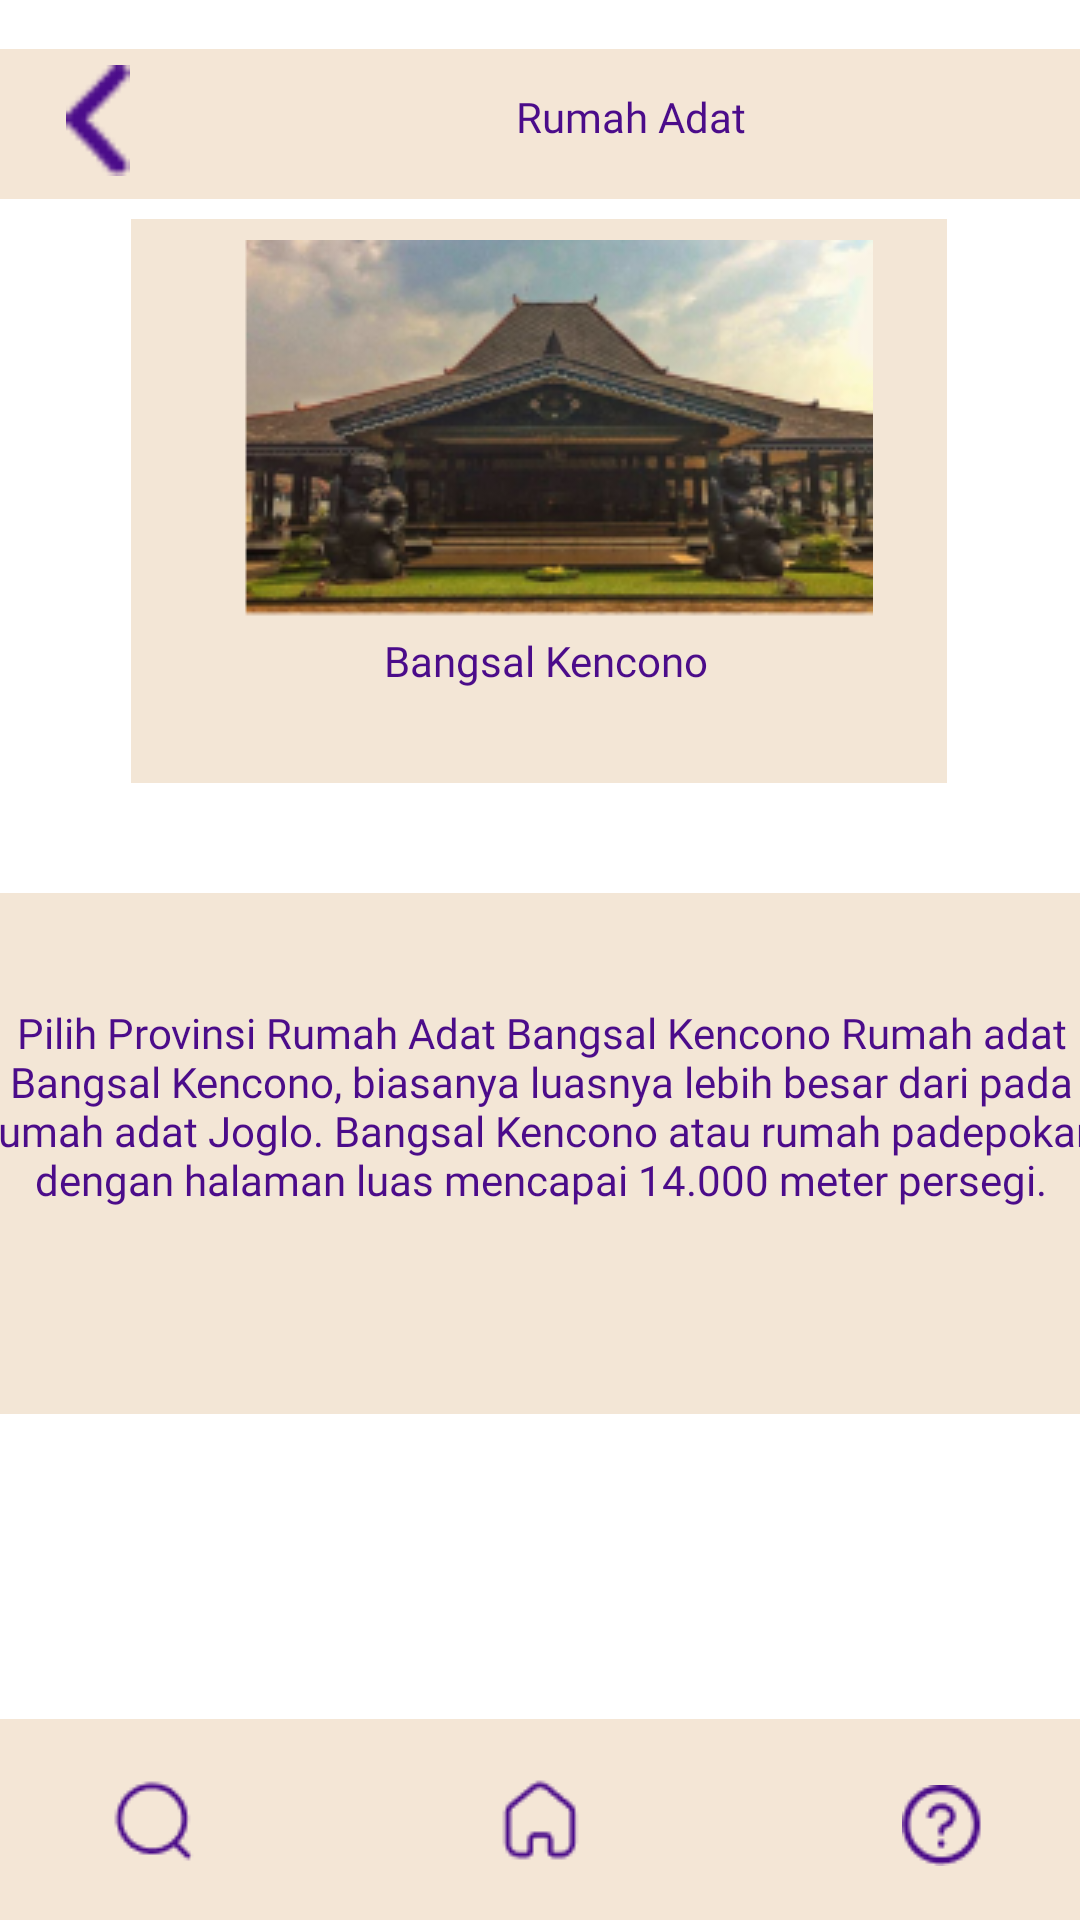

Reconstruct the res/layout file that produces this screen, plus the resources it refers to.
<!-- AndroidManifest.xml: application theme Theme.Budayaid -->
<!-- res/layout/activity_rumah_adat_bangsal_kencono.xml -->
<?xml version="1.0" encoding="utf-8"?>
<androidx.constraintlayout.widget.ConstraintLayout xmlns:android="http://schemas.android.com/apk/res/android"
    xmlns:app="http://schemas.android.com/apk/res-auto"
    xmlns:tools="http://schemas.android.com/tools"
    android:layout_width="match_parent"
    android:layout_height="match_parent"
    android:background="@drawable/bgsc"
    tools:context=".MainRumahGadang">

    <ImageView
        android:id="@+id/imageView14"
        android:layout_width="417dp"
        android:layout_height="56dp"
        app:layout_constraintBottom_toBottomOf="parent"
        app:layout_constraintEnd_toEndOf="parent"
        app:layout_constraintHorizontal_bias="0.0"
        app:layout_constraintStart_toStartOf="parent"
        app:layout_constraintTop_toTopOf="parent"
        app:layout_constraintVertical_bias="0.023"
        app:srcCompat="@drawable/garisatas" />

    <ImageView
        android:id="@+id/btn1"
        android:layout_width="38dp"
        android:layout_height="37dp"
        app:layout_constraintBottom_toBottomOf="parent"
        app:layout_constraintEnd_toEndOf="parent"
        app:layout_constraintHorizontal_bias="0.042"
        app:layout_constraintStart_toStartOf="parent"
        app:layout_constraintTop_toTopOf="parent"
        app:layout_constraintVertical_bias="0.036"
        app:srcCompat="@drawable/vcktor" />

    <TextView
        android:id="@+id/textView5"
        android:layout_width="117dp"
        android:layout_height="28dp"
        android:layout_marginStart="152dp"
        android:fontFamily="@font/robotocomol"
        android:text="Rumah Adat"
        android:textAlignment="center"
        android:textColor="#4B0C8A"
        app:layout_constraintBottom_toBottomOf="parent"
        app:layout_constraintStart_toStartOf="@+id/imageView14"
        app:layout_constraintTop_toTopOf="parent"
        app:layout_constraintVertical_bias="0.048" />

    <ImageView
        android:id="@+id/imageView15"
        android:layout_width="wrap_content"
        android:layout_height="wrap_content"
        app:layout_constraintBottom_toBottomOf="parent"
        app:layout_constraintEnd_toEndOf="parent"
        app:layout_constraintHorizontal_bias="0.496"
        app:layout_constraintStart_toStartOf="parent"
        app:layout_constraintTop_toTopOf="@+id/imageView14"
        app:layout_constraintVertical_bias="0.136"
        app:srcCompat="@drawable/rectangle_268" />

    <TextView
        android:id="@+id/textView6"
        android:layout_width="wrap_content"
        android:layout_height="wrap_content"
        android:fontFamily="@font/rhodium"
        android:text="Bangsal Kencono"
        android:textColor="#4B0C8A"
        app:layout_constraintBottom_toBottomOf="parent"
        app:layout_constraintEnd_toEndOf="parent"
        app:layout_constraintHorizontal_bias="0.509"
        app:layout_constraintStart_toStartOf="parent"
        app:layout_constraintTop_toTopOf="parent"
        app:layout_constraintVertical_bias="0.339" />

    <ImageView
        android:id="@+id/imageView17"
        android:layout_width="479dp"
        android:layout_height="273dp"
        app:layout_constraintBottom_toBottomOf="parent"
        app:layout_constraintEnd_toEndOf="parent"
        app:layout_constraintHorizontal_bias="0.911"
        app:layout_constraintStart_toStartOf="parent"
        app:layout_constraintTop_toTopOf="parent"
        app:layout_constraintVertical_bias="0.676"
        app:srcCompat="@drawable/rectangle_264" />

    <TextView
        android:id="@+id/textView7"
        android:layout_width="378dp"
        android:layout_height="158dp"
        android:fontFamily="@font/ruluko"
        android:text="Pilih Provinsi Rumah Adat Bangsal Kencono Rumah adat Bangsal Kencono, biasanya luasnya lebih besar dari pada rumah adat Joglo. Bangsal Kencono atau rumah padepokan dengan halaman luas mencapai 14.000 meter persegi."
        android:textAlignment="center"
        android:textColor="#4B0C8A"
        app:layout_constraintBottom_toBottomOf="parent"
        app:layout_constraintEnd_toEndOf="parent"
        app:layout_constraintHorizontal_bias="0.515"
        app:layout_constraintStart_toStartOf="parent"
        app:layout_constraintTop_toTopOf="parent"
        app:layout_constraintVertical_bias="0.694" />

    <ImageView
        android:id="@+id/imageView10"
        android:layout_width="463dp"
        android:layout_height="67dp"
        app:layout_constraintBottom_toBottomOf="parent"
        app:layout_constraintEnd_toEndOf="parent"
        app:layout_constraintHorizontal_bias="0.538"
        app:layout_constraintStart_toStartOf="parent"
        app:layout_constraintTop_toTopOf="parent"
        app:layout_constraintVertical_bias="1.0"
        app:srcCompat="@drawable/papanbawah" />
    <ImageView
        android:id="@+id/btn6"
        android:layout_width="wrap_content"
        android:layout_height="wrap_content"
        app:layout_constraintBottom_toBottomOf="parent"
        app:layout_constraintEnd_toEndOf="parent"
        app:layout_constraintStart_toStartOf="parent"
        app:layout_constraintTop_toTopOf="@+id/imageView10"
        app:srcCompat="@drawable/homeee" />
    <ImageView
        android:id="@+id/btn7"
        android:layout_width="wrap_content"
        android:layout_height="wrap_content"
        app:layout_constraintBottom_toBottomOf="@+id/imageView10"
        app:layout_constraintEnd_toEndOf="parent"
        app:layout_constraintHorizontal_bias="0.903"
        app:layout_constraintStart_toStartOf="parent"
        app:layout_constraintTop_toTopOf="@+id/imageView10"
        app:layout_constraintVertical_bias="0.55"
        app:srcCompat="@drawable/tanya" />
    <ImageView
        android:id="@+id/btn5"
        android:layout_width="wrap_content"
        android:layout_height="wrap_content"
        app:layout_constraintBottom_toBottomOf="@+id/imageView10"
        app:layout_constraintEnd_toEndOf="parent"
        app:layout_constraintHorizontal_bias="0.11"
        app:layout_constraintStart_toStartOf="parent"
        app:layout_constraintTop_toTopOf="@+id/imageView10"
        app:layout_constraintVertical_bias="0.513"
        app:srcCompat="@drawable/xearch" />

    <ImageView
        android:id="@+id/imageView18"
        android:layout_width="wrap_content"
        android:layout_height="wrap_content"
        app:layout_constraintBottom_toBottomOf="parent"
        app:layout_constraintEnd_toEndOf="parent"
        app:layout_constraintHorizontal_bias="0.41"
        app:layout_constraintStart_toStartOf="parent"
        app:layout_constraintTop_toTopOf="parent"
        app:layout_constraintVertical_bias="0.164"
        app:srcCompat="@drawable/t" />

</androidx.constraintlayout.widget.ConstraintLayout>
<!-- resources referenced by this layout -->
<resources>
  <!-- drawable garisatas: png bitmap (drawable, 270 bytes) -->
  <!-- drawable homeee: png bitmap (drawable, 784 bytes) -->
  <!-- drawable papanbawah: png bitmap (drawable, 319 bytes) -->
  <!-- drawable rectangle_264: jpg bitmap (drawable, 1890 bytes) -->
  <!-- drawable rectangle_268: jpg bitmap (drawable, 2058 bytes) -->
  <!-- drawable t: png bitmap (drawable, 54550 bytes) -->
  <!-- drawable tanya: png bitmap (drawable, 1013 bytes) -->
  <!-- drawable vcktor: png bitmap (drawable, 485 bytes) -->
  <!-- drawable xearch: png bitmap (drawable, 784 bytes) -->
  <style name="Theme.Budayaid" parent="Theme.MaterialComponents.DayNight.NoActionBar">
          
          <item name="colorPrimary">@color/purple_500</item>
          <item name="colorPrimaryVariant">@color/purple_700</item>
          <item name="colorOnPrimary">@color/white</item>
          
          <item name="colorSecondary">@color/teal_200</item>
          <item name="colorSecondaryVariant">@color/teal_700</item>
          <item name="colorOnSecondary">@color/black</item>
          
          <item name="android:statusBarColor" tools:targetApi="l">?attr/colorPrimaryVariant</item>
          
      </style>
  <!-- not gathered from this repository: default colours our renderer supplied (Android Studio template values) -->
  <color name="purple_500">#FF6200EE</color>
  <color name="purple_700">#FF3700B3</color>
  <color name="teal_200">#FF03DAC5</color>
  <color name="teal_700">#FF018786</color>
  <color name="black">#FF000000</color>
  <color name="white">#FFFFFFFF</color>
</resources>
